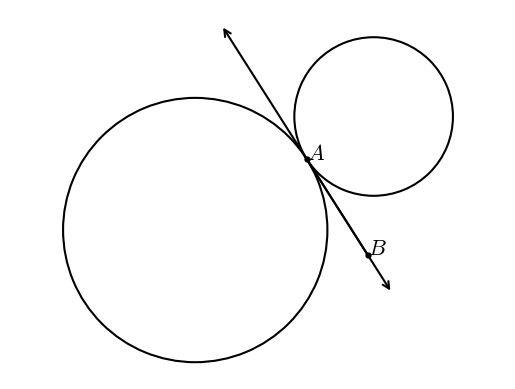

Recreate this plot in Python.
#T# the following code shows how to draw two externally tangent circles

#T# to draw two externally tangent circles, the pyplot module of the matplotlib package is used
import matplotlib.pyplot as plt

#T# the patches module of the matplotlib package is used to draw shapes
import matplotlib.patches as mpatches

#T# import the math module to do calculations
import math

#T# create the figure and axes
fig1, ax1 = plt.subplots(1, 1)

#T# set the aspect of the axes
ax1.set_aspect('equal', adjustable = 'datalim')

#T# hide the spines and ticks
for it1 in ['top', 'bottom', 'left', 'right']:
    ax1.spines[it1].set_visible(False)
ax1.xaxis.set_visible(False)
ax1.yaxis.set_visible(False)

#T# create the variables that define the plot
A = (1, .5)

B1 = (0, 1)
C1 = (-1, 0)

B2 = (A[0] - .6*(B1[0] - A[0]), A[1] - .6*(B1[1] - A[1]))
C2 = (A[0] - .6*(C1[0] - A[0]), A[1] - .6*(C1[1] - A[1]))

p_mid_AB1 = ((A[0] + B1[0])/2, (A[1] + B1[1])/2)
m_AB1 = (B1[1] - A[1])/(B1[0] - A[0])
m_perp_AB1 = -1/m_AB1
b_perp_AB1 = p_mid_AB1[1] - m_perp_AB1*p_mid_AB1[0]

p_mid_AC1 = ((A[0] + C1[0])/2, (A[1] + C1[1])/2)
m_AC1 = (C1[1] - A[1])/(C1[0] - A[0])
m_perp_AC1 = -1/m_AC1
b_perp_AC1 = p_mid_AC1[1] - m_perp_AC1*p_mid_AC1[0]

p_mid_AB2 = ((A[0] + B2[0])/2, (A[1] + B2[1])/2)
m_AB2 = (B2[1] - A[1])/(B2[0] - A[0])
m_perp_AB2 = -1/m_AB2
b_perp_AB2 = p_mid_AB2[1] - m_perp_AB2*p_mid_AB2[0]

p_mid_AC2 = ((A[0] + C2[0])/2, (A[1] + C2[1])/2)
m_AC2 = (C2[1] - A[1])/(C2[0] - A[0])
m_perp_AC2 = -1/m_AC2
b_perp_AC2 = p_mid_AC2[1] - m_perp_AC2*p_mid_AC2[0]

x_center1 = (b_perp_AC1 - b_perp_AB1)/(m_perp_AB1 - m_perp_AC1)
y_center1 = m_perp_AB1*x_center1 + b_perp_AB1
center1 = (x_center1, y_center1)
r1 = math.sqrt((A[0] - x_center1)**2 + (A[1] - y_center1)**2)

x_center2 = (b_perp_AC2 - b_perp_AB2)/(m_perp_AB2 - m_perp_AC2)
y_center2 = m_perp_AB2*x_center2 + b_perp_AB2
center2 = (x_center2, y_center2)
r2 = math.sqrt((A[0] - x_center2)**2 + (A[1] - y_center2)**2)

m_Acenter1 = (center1[1] - A[1])/(center1[0] - A[0])
m_perp_Acenter1 = -1/m_Acenter1
b_perp_Acenter1 = A[1] - m_perp_Acenter1*A[0]

B = (A[0] + .5, A[1] + .5*m_perp_Acenter1)

p1 = (A[0] + .7, A[1] + .7*m_perp_Acenter1)
p2 = (A[0] - .7, A[1] - .7*m_perp_Acenter1)

list_x_1 = [A[0], B[0]]
list_y_1 = [A[1], B[1]]

#T# plot the figure
circle1 = mpatches.Arc(center1, 2*r1, 2*r1, linewidth = 1.5)
circle2 = mpatches.Arc(center2, 2*r2, 2*r2, linewidth = 1.5)
ax1.add_patch(circle1)
ax1.add_patch(circle2)

ax1.plot(list_x_1, list_y_1, 'o-k', markersize = 3.5)
line1 = mpatches.FancyArrowPatch(p1, p2, arrowstyle = '<->', linewidth = 1.5, mutation_scale = 12)
ax1.add_patch(line1)

#T# set the math text font to the Latex default, Computer Modern
import matplotlib
matplotlib.rcParams['mathtext.fontset'] = 'cm'

#T# create the labels
label_A = ax1.annotate(r'$A$', A, size = 16)
label_B = ax1.annotate(r'$B$', B, size = 16)

#T# drag the labels if needed
label_A.draggable()
label_B.draggable()

#T# show the results
ax1.autoscale()
plt.show()